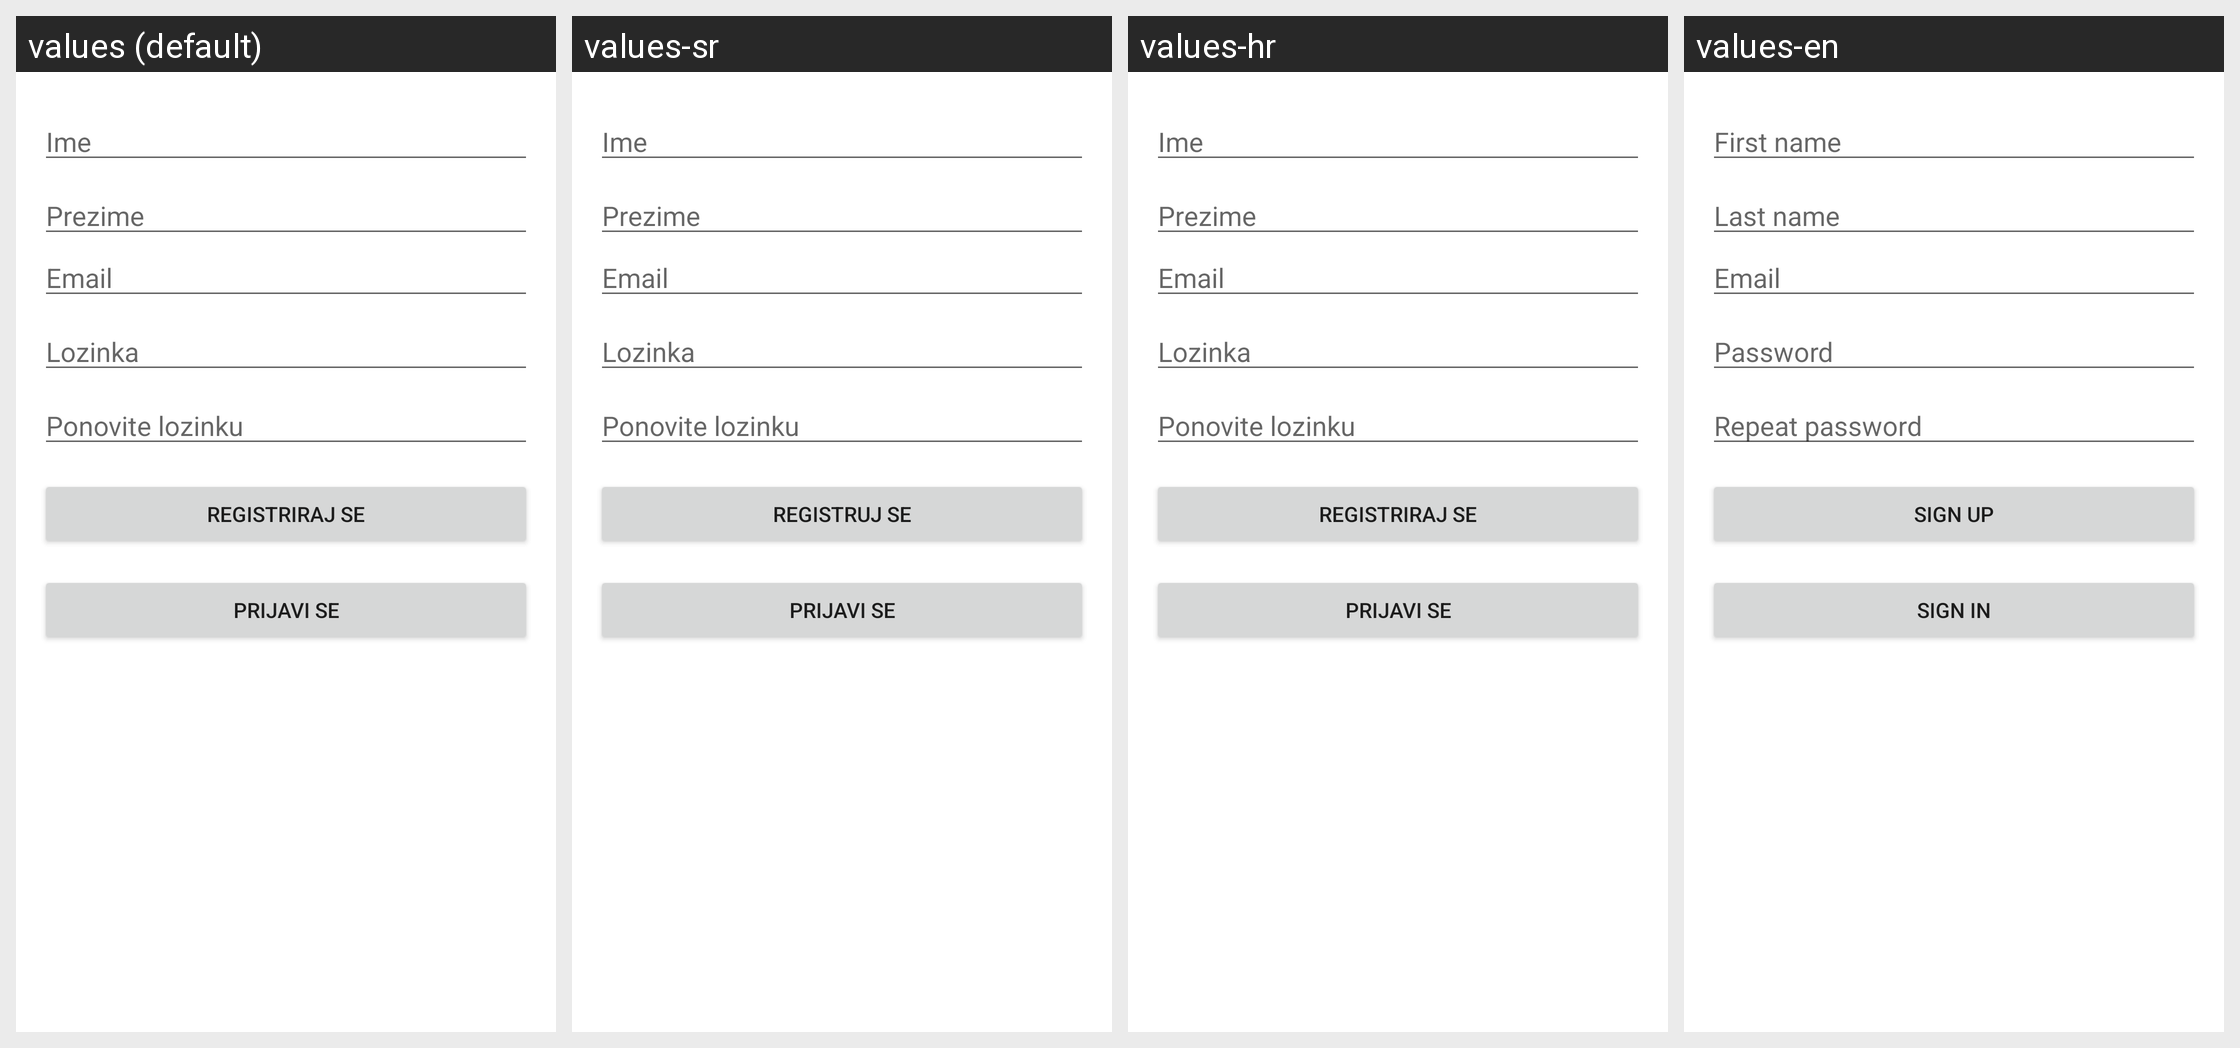

Strings drawn on this Android screen and how each of the app's shown locales translates them:
Android screen res/layout/activity_register.xml rendered under 4 locales, left to right: values (default), values-sr, values-hr, values-en. Device: Nexus 5 (rendered at 1080×1920; each locale shown at half size, 540×960, under a caption strip naming it); theme Theme.Knjigomat.
Strings drawn on this screen, with the default value and each locale's value (text and hints the layout hard-codes, and strings that could not be matched under every locale, appear in the picture but are not listed):

ime
  values: Ime
  values-sr: Ime
  values-hr: Ime
  values-en: First name

prezime
  values: Prezime
  values-sr: Prezime
  values-hr: Prezime
  values-en: Last name

email
  values: Email
  values-sr: Email
  values-hr: Email
  values-en: Email

lozinka
  values: Lozinka
  values-sr: Lozinka
  values-hr: Lozinka
  values-en: Password

lozinka2
  values: Ponovite lozinku
  values-sr: Ponovite lozinku
  values-hr: Ponovite lozinku
  values-en: Repeat password

registriraj_se
  values: Registriraj se
  values-sr: Registruj se
  values-hr: Registriraj se
  values-en: Sign up

prijavi_se
  values: Prijavi se
  values-sr: Prijavi se
  values-hr: Prijavi se
  values-en: Sign in
